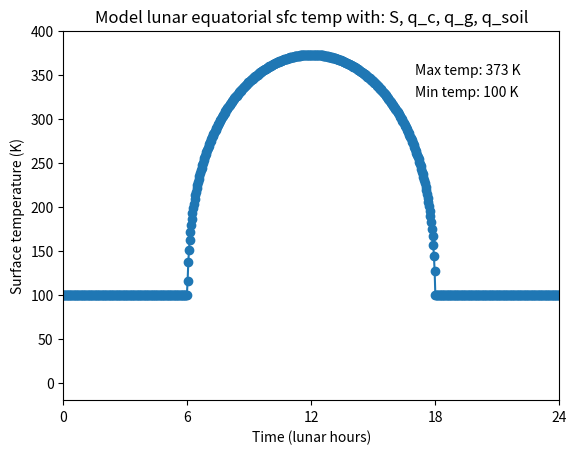

The matplotlib source for this figure:
# solar.py

import matplotlib.pyplot as plt    # for plotting
import numpy as np    # numpy arrays for calculations and matplotlib plots
from scipy import constants


pi = np.pi    # so we don't have to type np.pi all the time
sigma = constants.sigma

# Moon climate parameters

S_E = 1361.1 # Solar constant at Earth TOA, +/- 0.5 [W m-2] (Gueymard, 2018)
albedo = 0.115 # Mean bond albedo value (ranges from 0.07 to 0.16) from Vasavada et al. (2012)
P_moon = 29.53059*24.*3600. #Mean length of Moon SYNODIC day [s]
epsilon = 0.98 	# T7 emissivity (Vasavada et al., 2012)
q_c = 3.13e-6 # Cosmic background radiation flux [W m^-2] (Fixsen, 2009)
q_g = 11e-3 # Mean lunar geothermal surface flux [W m^-2] (Siegler and Smrekar (2014)

Sabs = S_E * (1.0 - albedo)

# estimate mean equatorial soil heat flux from ballpark nighttime temp of 100 K
q_soil = epsilon*sigma*(100**4) - q_c - q_g
print('q_soil: {:.2f} W m-2'.format(q_soil))


# Model parameters
modelruntime = 2*P_moon
dt = 1.0 * 3600. # timestep in seconds (1.0*3600*24 = 1 earth day)
Nt = int(round(modelruntime/dt))   # Calculate number of timesteps (rounded and converted to integer)

# Create numpy arrays for calculations and plotting
t = np.zeros(Nt) # start the clock at zero
h = np.zeros(Nt) # hour angle
psi = np.zeros(Nt) # clipping function
solar = np.zeros(Nt) # array of insolation values to be calculated 
T_s = np.zeros(Nt) # time array of surface temperatures

# Create numpy array for lunar hour

lunarhour = np.zeros(Nt)

#print(int(P_moon/2*dt), Nt)
# Time loop, goes until modelruntime
for n in range(0, Nt):
	t[n] = n*dt    # Calculate the model time based on the current timestep number
	h[n] = 2*pi*(t[n]/P_moon) # Calculate hour angle
	psi[n] = 0.5 * ( np.cos(h[n]) + np.abs(np.cos(h[n]))) # Calculate clipping function
	solar[n] = Sabs * psi[n]  # Calculate solar flux

	#T_s[n] = ((1-albedo)*solar[n]/epsilon/sigma)**(1/4) # Calculate surface temperature given solar flux
	#T_s[n] = (((1-albedo)*solar[n] + q_c)/epsilon/sigma)**(1/4) # Calculate surface temperature given solar flux and cosmic flux
	#T_s[n] = (((1-albedo)*solar[n] + q_c + q_g)/epsilon/sigma)**(1/4) # Calculate surface temperature given solar, cosmic, and geothermal flux
	T_s[n] = (((1-albedo)*solar[n] + q_c + q_g + q_soil)/epsilon/sigma)**(1/4) # Calculate surface temperature given solar, cosmic, and geothermal flux

	lunarhour[n] = t[n]/P_moon*24 - 12  # Calculate lunar hour (for plotting only)




# Plot solar and t arrays with matplotlib

"""
fig, ax = plt.subplots()
ax.scatter(lunarhour, T_s)
ax.plot(lunarhour, T_s)
ax.set_xlim(0,24)
ax.set_ylim(-20,400)
ax.set_xticks(np.arange(0, 25, step=6))
ax.set_xlabel('Time (lunar hours)')
ax.set_ylabel('Surface temperature (K)')
ax.annotate('Max temp: {:.0f} K'.format(np.amax(T_s)), xy=(17,350))
ax.annotate('Min temp: {:.0f} K'.format(np.amin(T_s)), xy=(17,325))
ax.set_title('Model lunar equatorial sfc temperature, solar heating only')
plt.show()
"""

fig, ax = plt.subplots()
ax.scatter(lunarhour, T_s)
ax.plot(lunarhour, T_s)
ax.set_xlim(0,24)
ax.set_ylim(-20,400)
ax.set_xticks(np.arange(0, 25, step=6))
ax.set_xlabel('Time (lunar hours)')
ax.set_ylabel('Surface temperature (K)')
ax.annotate('Max temp: {:.0f} K'.format(np.amax(T_s)), xy=(17,350))
ax.annotate('Min temp: {:.0f} K'.format(np.amin(T_s)), xy=(17,325))
#ax.annotate('Min temp: {:.1f} K'.format(np.amin(T_s)), xy=(17,325))
#ax.set_title('Model lunar equatorial sfc temperature, solar + cosmic heating')
#ax.set_title('Model lunar equatorial sfc temp, solar, cosmic, geothermal heating')
ax.set_title('Model lunar equatorial sfc temp with: S, q_c, q_g, q_soil')
plt.show()


"""
ax.plot(lunarhour, solar)
ax.xlabel('Time (lunar hours)')
ax.ylabel('Solar irradiance (W/m2)')
ax.xlim(0,24)
ax.xticks(np.arange(0, 25, step=6))
plt.show()


plt.scatter(lunarhour, solar)
plt.plot(lunarhour, solar)
plt.xlabel('Time (lunar hours)')
plt.ylabel('Solar irradiance (W/m2)')
plt.xlim(0,24)
plt.xticks(np.arange(0, 25, step=6))
plt.show()
"""

"""
plt.scatter(lunarhour, T_s)
plt.plot(lunarhour, T_s)
plt.xlabel('Time (lunar hours)')
plt.ylabel('Surface temperature (K)')
plt.xlim(0,24)
plt.ylim(-20, 400)
plt.xticks(np.arange(0, 25, step=6))
plt.show()
"""
